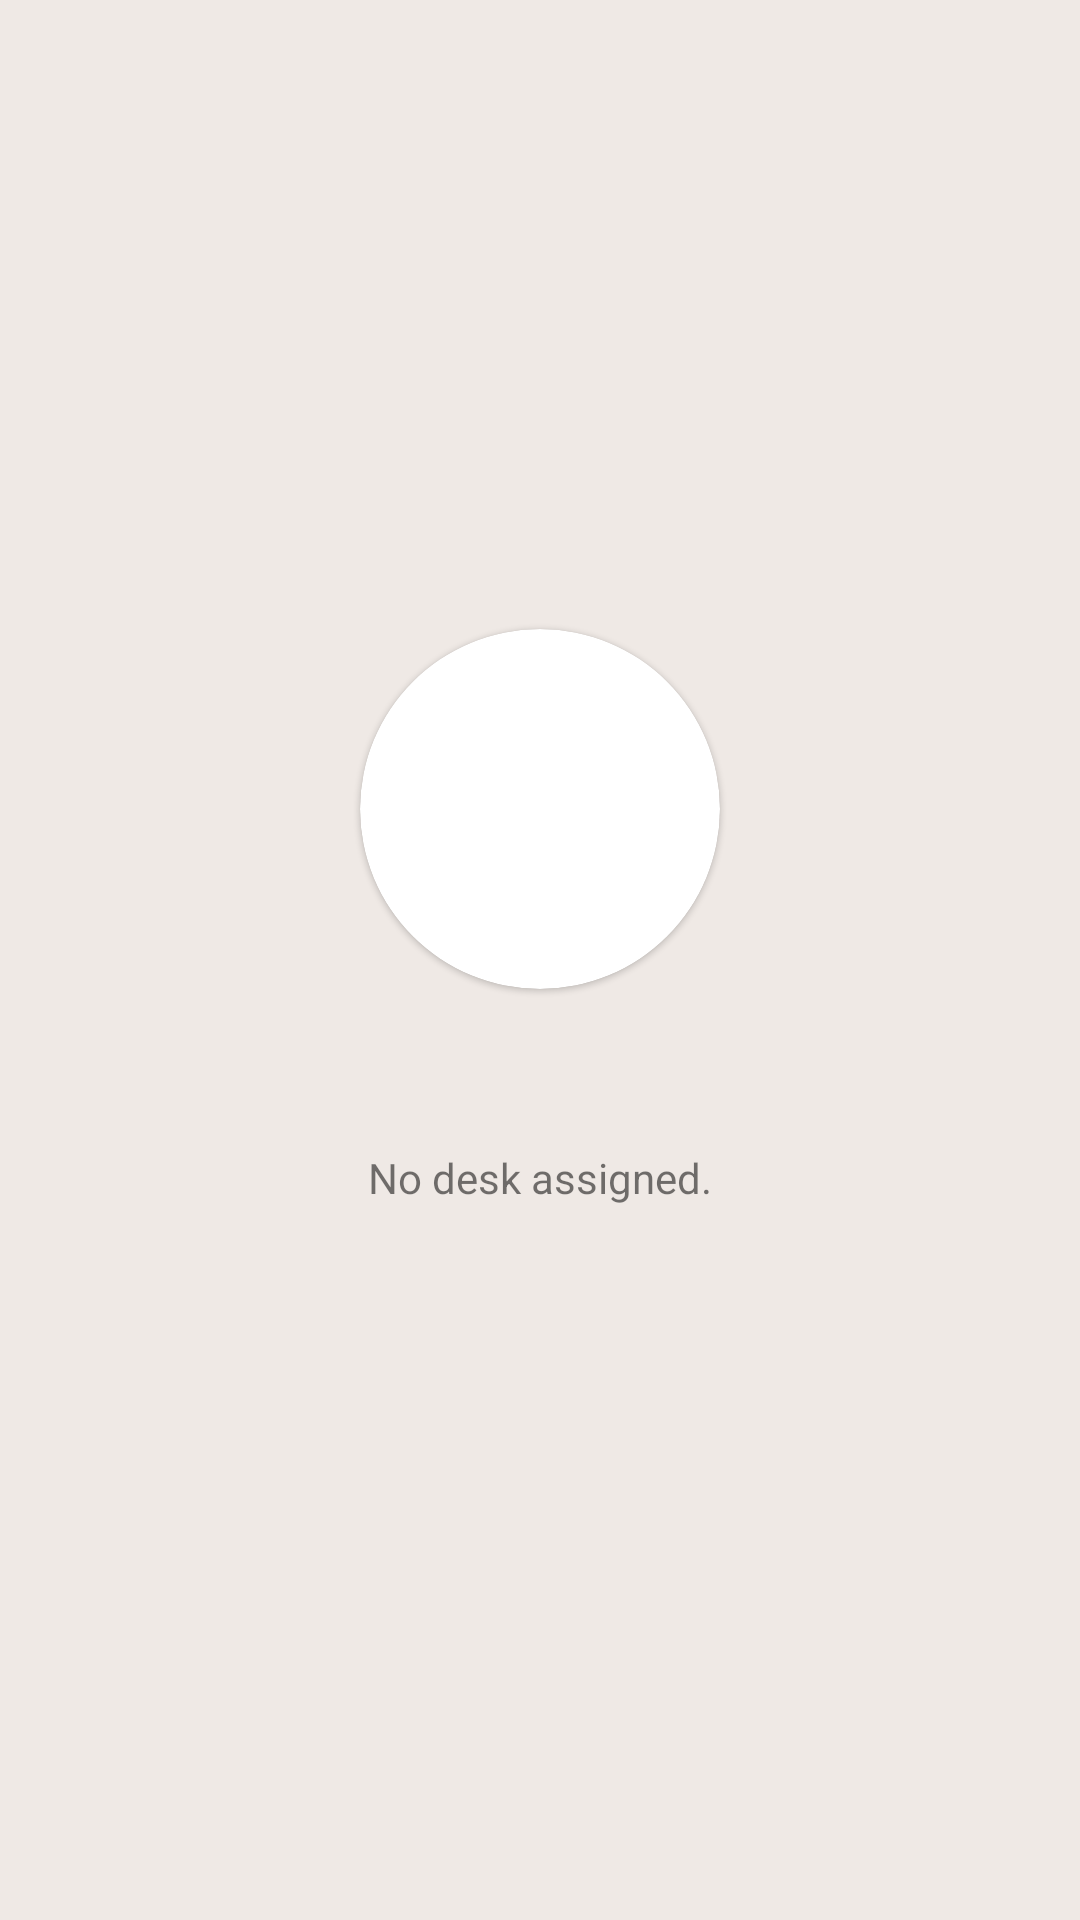

Layout XML and referenced resources for this Android screen:
<!-- AndroidManifest.xml: application theme Theme.Hive -->
<!-- res/layout/user_details.xml -->
<?xml version="1.0" encoding="utf-8"?>
<androidx.coordinatorlayout.widget.CoordinatorLayout
    xmlns:android="http://schemas.android.com/apk/res/android"
    android:orientation="vertical"
    android:layout_width="match_parent"
    android:layout_height="match_parent"
    android:background="#efe9e5"
    xmlns:app="http://schemas.android.com/apk/res-auto">
    <LinearLayout
        android:layout_width="match_parent"
        android:layout_height="match_parent"
        android:padding="20dp"
        android:orientation="vertical"
        android:gravity="center">

        <com.google.android.material.card.MaterialCardView
            android:layout_width="120dp"
            android:layout_height="120dp"
            app:cardCornerRadius="300dp"
            android:layout_marginVertical="10dp">
            <ImageButton
                android:background="@drawable/user_circle"
                android:layout_width="fill_parent"
                android:layout_height="fill_parent"
                android:id="@+id/user_details_profile_pic"
                android:scaleType="centerCrop"
                android:adjustViewBounds="true"
                />
        </com.google.android.material.card.MaterialCardView>

        <TextView
            android:id="@+id/user_details_name"
            android:layout_width="wrap_content"
            android:layout_height="wrap_content"
            android:text=""
            android:textSize="20dp"
            />
        <LinearLayout
            android:layout_width="match_parent"
            android:layout_height="wrap_content"
            android:orientation="horizontal"
            android:gravity="center">
            <ImageView
                android:id="@+id/user_details_status_badge"
                android:layout_width="12dp"
                android:layout_height="12dp"
                />
            <TextView
                android:id="@+id/user_details_status"
                android:layout_width="wrap_content"
                android:layout_height="wrap_content"
                android:textColor="@color/black"
                android:textSize="12dp"
                android:paddingLeft="10px"
                />
        </LinearLayout>
        <TextView
            android:id="@+id/user_details_location"
            android:layout_width="wrap_content"
            android:layout_height="wrap_content"
            android:text="No desk assigned."
            />
        <TextView
            android:id="@+id/user_details_bio"
            android:layout_width="wrap_content"
            android:layout_height="wrap_content"
            android:text=""
            android:textColor="@color/black"
            android:textAlignment="center"
            />
        <TextView
            android:id="@+id/user_details_email"
            android:layout_width="wrap_content"
            android:layout_height="wrap_content"
            android:text=""
            android:textColor="#3944BC"/>
    </LinearLayout>
</androidx.coordinatorlayout.widget.CoordinatorLayout>
<!-- resources referenced by this layout -->
<resources>
  <color name="black">#FF000000</color>
  <style name="Theme.Hive" parent="Theme.MaterialComponents.Light.NoActionBar">
          <item name="android:forceDarkAllowed" tools:targetApi="q">false</item>
          
          <item name="colorPrimary">@color/purple_500</item>
          <item name="colorPrimaryVariant">@color/purple_700</item>
          <item name="colorOnPrimary">@color/white</item>
          
          <item name="colorSecondary">@color/teal_200</item>
          <item name="colorSecondaryVariant">@color/teal_700</item>
          <item name="colorOnSecondary">@color/black</item>
          
          <item name="android:statusBarColor" tools:targetApi="l">?attr/colorPrimaryVariant</item>
          
      </style>
  <color name="purple_500">#FF6200EE</color>
  <color name="purple_700">#FF3700B3</color>
  <color name="white">#FFFFFFFF</color>
  <color name="teal_200">#FF03DAC5</color>
  <color name="teal_700">#FF018786</color>
</resources>
